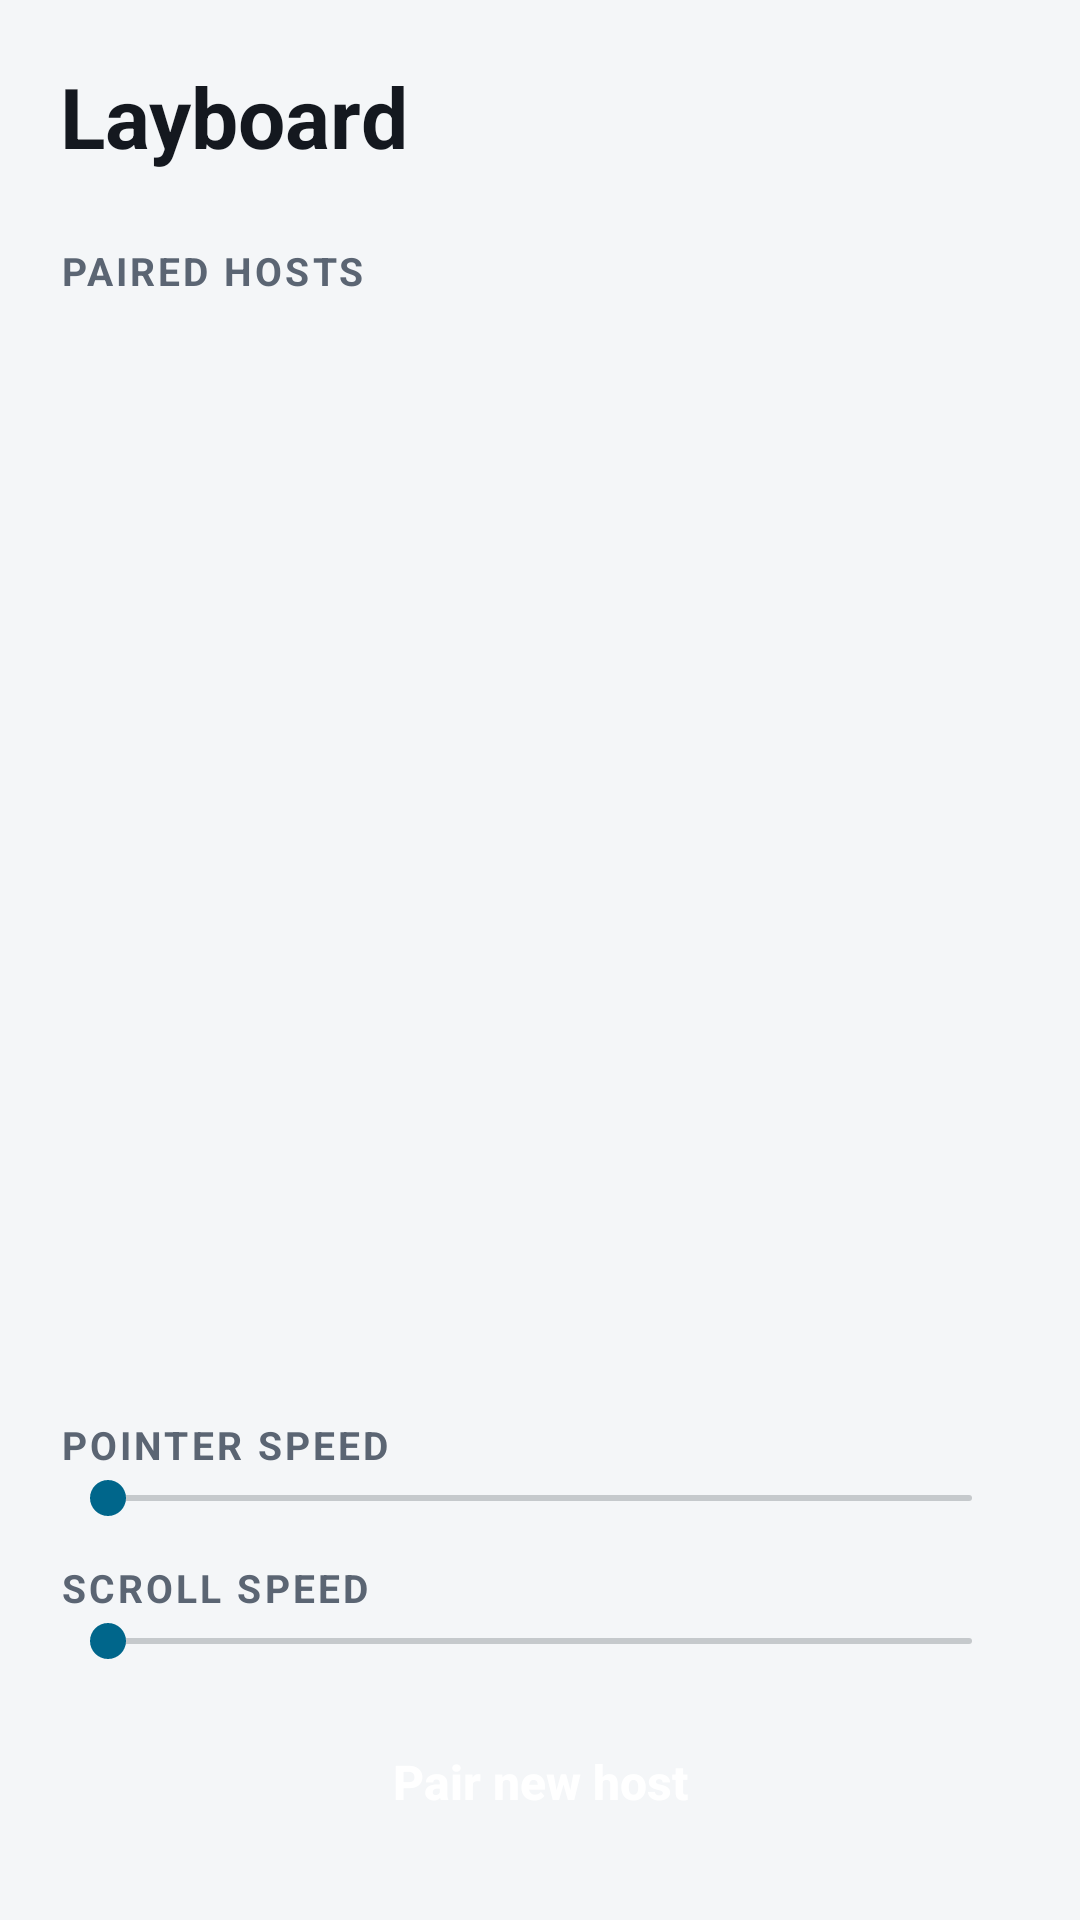

Produce the Android XML layout that renders to this screen, including the resource entries it uses.
<!-- AndroidManifest.xml: application theme Theme.Layboard -->
<!-- res/layout/screen_hosts.xml -->
<?xml version="1.0" encoding="utf-8"?>
<LinearLayout xmlns:android="http://schemas.android.com/apk/res/android"
    android:layout_width="match_parent"
    android:layout_height="match_parent"
    android:orientation="vertical"
    android:padding="20dp">

    <TextView
        style="@style/Title"
        android:layout_width="wrap_content"
        android:layout_height="wrap_content"
        android:text="@string/app_name" />

    <TextView
        android:id="@+id/hosts_message"
        style="@style/Body"
        android:layout_width="match_parent"
        android:layout_height="wrap_content"
        android:layout_marginTop="8dp"
        android:textColor="@color/primary"
        android:visibility="gone" />

    <TextView
        style="@style/Label"
        android:layout_width="wrap_content"
        android:layout_height="wrap_content"
        android:layout_marginTop="24dp"
        android:layout_marginBottom="8dp"
        android:text="@string/hosts_label" />

    <FrameLayout
        android:layout_width="match_parent"
        android:layout_height="0dp"
        android:layout_weight="1">

        <ListView
            android:id="@+id/hosts_list"
            android:layout_width="match_parent"
            android:layout_height="match_parent"
            android:divider="@android:color/transparent"
            android:dividerHeight="8dp"
            android:scrollbars="none" />

        <TextView
            android:id="@+id/hosts_empty"
            style="@style/Body"
            android:layout_width="match_parent"
            android:layout_height="wrap_content"
            android:padding="4dp"
            android:text="@string/hosts_empty"
            android:visibility="gone" />
    </FrameLayout>

    <TextView
        style="@style/Label"
        android:layout_width="wrap_content"
        android:layout_height="wrap_content"
        android:layout_marginTop="16dp"
        android:text="@string/hosts_speed_label" />

    <SeekBar
        android:id="@+id/hosts_speed"
        android:layout_width="match_parent"
        android:layout_height="wrap_content"
        android:layout_marginBottom="4dp" />

    <TextView
        style="@style/Label"
        android:layout_width="wrap_content"
        android:layout_height="wrap_content"
        android:layout_marginTop="8dp"
        android:text="@string/hosts_scroll_speed_label" />

    <SeekBar
        android:id="@+id/hosts_scroll_speed"
        android:layout_width="match_parent"
        android:layout_height="wrap_content"
        android:layout_marginBottom="12dp" />

    <Button
        android:id="@+id/hosts_pair"
        style="@style/PrimaryButton"
        android:layout_width="match_parent"
        android:layout_height="wrap_content"
        android:text="@string/hosts_pair" />
</LinearLayout>
<!-- resources referenced by this layout -->
<resources>
  <color name="primary">#2F6FED</color>
  <string name="app_name">Layboard</string>
  <string name="hosts_empty">No paired hosts yet.\nTap “Pair new host”, then choose this phone in your computer’s Bluetooth settings.</string>
  <string name="hosts_label">Paired hosts</string>
  <string name="hosts_pair">Pair new host</string>
  <string name="hosts_scroll_speed_label">Scroll speed</string>
  <string name="hosts_speed_label">Pointer speed</string>
  <style name="Body">
          <item name="android:textColor">@color/text_secondary</item>
          <item name="android:textSize">15sp</item>
      </style>
  <style name="Label">
          <item name="android:textColor">@color/text_secondary</item>
          <item name="android:textSize">13sp</item>
          <item name="android:textStyle">bold</item>
          <item name="android:textAllCaps">true</item>
          <item name="android:letterSpacing">0.08</item>
      </style>
  <style name="PrimaryButton" parent="android:Widget.DeviceDefault.Button">
          <item name="android:background">@drawable/bg_primary</item>
          <item name="android:textColor">@color/on_primary</item>
          <item name="android:textSize">16sp</item>
          <item name="android:textStyle">bold</item>
          <item name="android:textAllCaps">false</item>
          <item name="android:stateListAnimator">@null</item>
          <item name="android:minHeight">52dp</item>
      </style>
  <style name="Title">
          <item name="android:textColor">@color/text_primary</item>
          <item name="android:textSize">28sp</item>
          <item name="android:textStyle">bold</item>
      </style>
  <style name="Theme.Layboard" parent="android:Theme.DeviceDefault.Light.NoActionBar">
          <item name="android:windowBackground">@color/background</item>
          <item name="android:statusBarColor">@color/background</item>
          <item name="android:navigationBarColor">@color/background</item>
          <item name="android:windowLightStatusBar">true</item>
          <item name="android:windowLightNavigationBar">true</item>
      </style>
  <color name="text_secondary">#5B6573</color>
  <color name="on_primary">#FFFFFF</color>
  <color name="text_primary">#14181F</color>
  <color name="background">#F4F6F8</color>
</resources>
